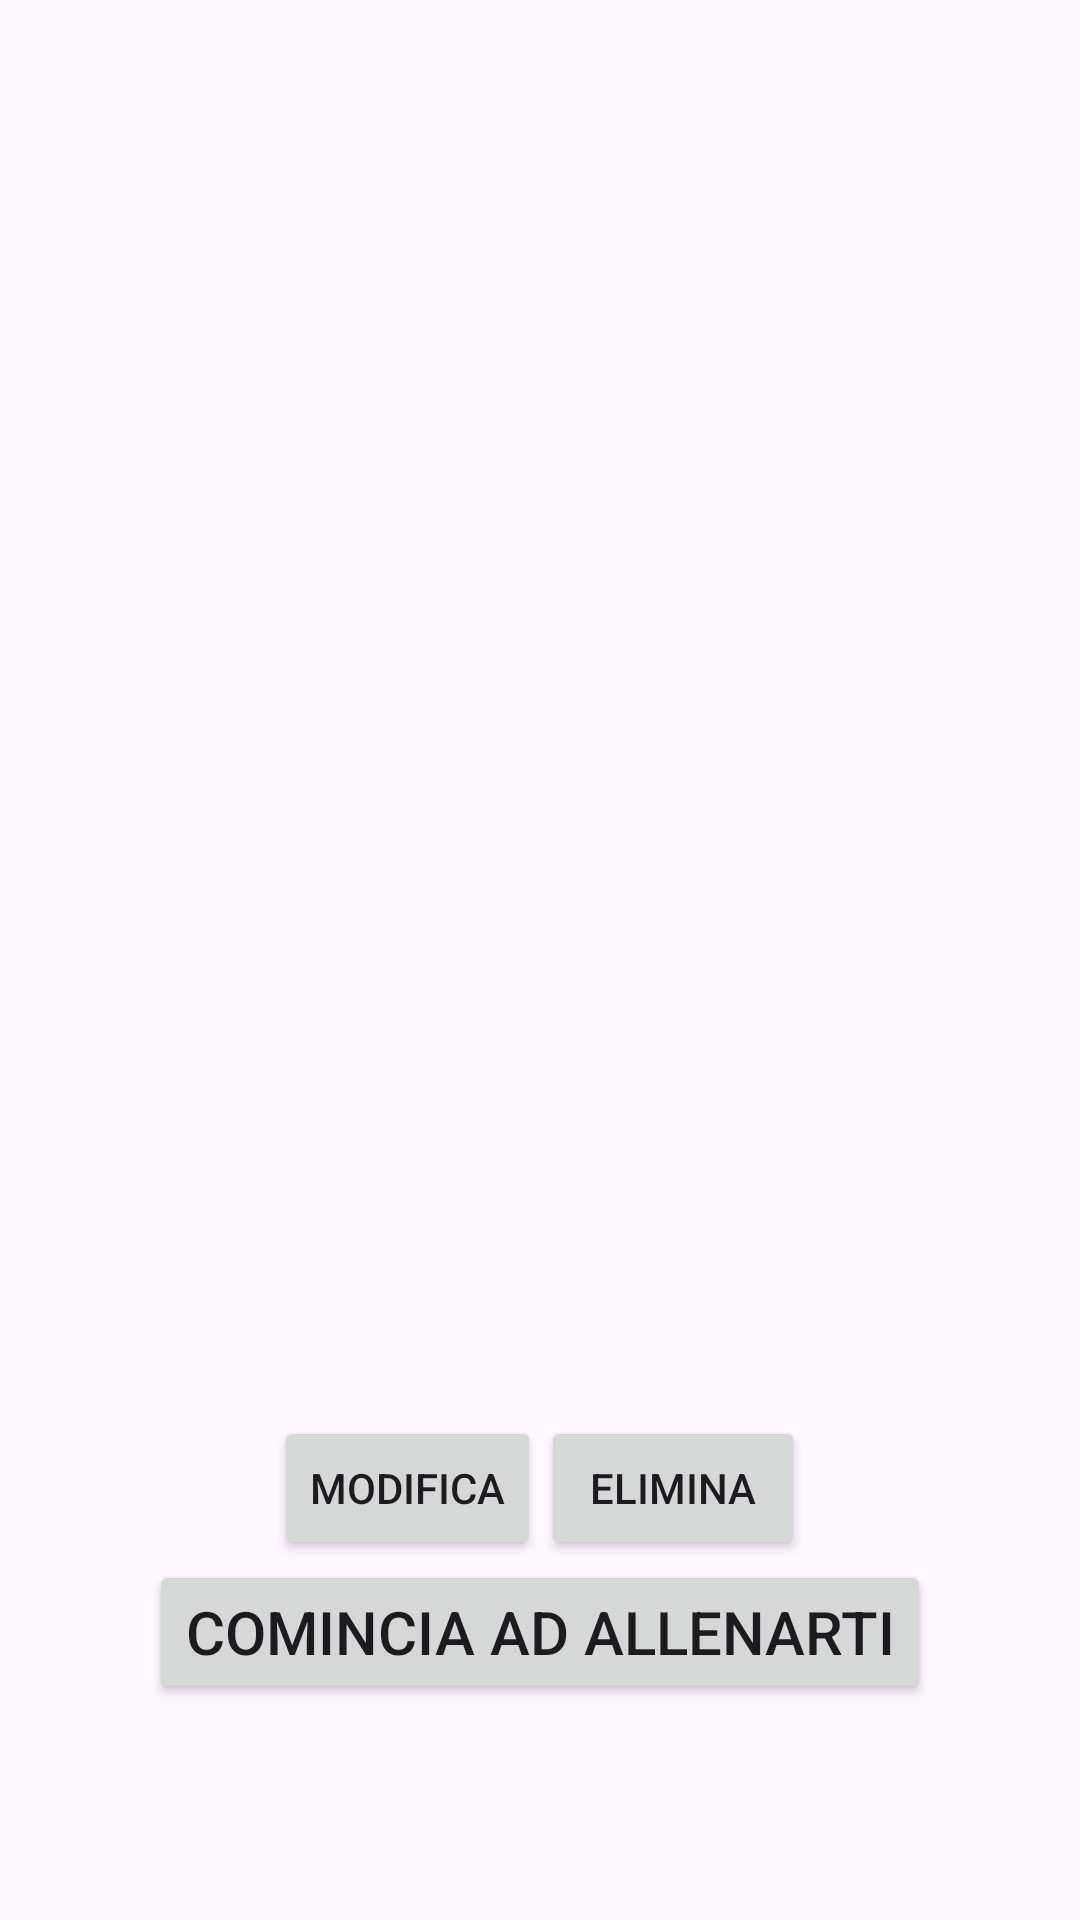

Here is an Android app screen rendered from its layout file. Give the layout XML and the strings, colors and styles it references.
<!-- AndroidManifest.xml: application theme Theme.Progetto_Rosso_Iacopo -->
<!-- res/layout/fragment_routine_detail.xml -->
<?xml version="1.0" encoding="utf-8"?>

<layout xmlns:android="http://schemas.android.com/apk/res/android"
    xmlns:app="http://schemas.android.com/apk/res-auto"
    xmlns:tools="http://schemas.android.com/tools">
    <data>
        <variable
            name="viewModel"
            type="com.example.progetto_rosso_iacopo.ui.workout.RoutineDetailViewModel" />
    </data>
    <androidx.constraintlayout.widget.ConstraintLayout
        android:layout_width="match_parent"
        android:layout_height="match_parent">

        <TextView
            android:id="@+id/routineDetailTitle"
            android:layout_width="match_parent"
            android:layout_height="wrap_content"
            android:layout_marginHorizontal="10dp"
            android:layout_marginStart="8dp"
            android:layout_marginTop="8dp"
            android:layout_marginEnd="8dp"
            android:text="@{viewModel.title}"
            android:textAlignment="center"
            android:textSize="24sp"
            android:textStyle="bold"
            app:layout_constraintTop_toTopOf="parent"
            tools:layout_editor_absoluteX="177dp" />

        <androidx.recyclerview.widget.RecyclerView
            android:id="@+id/rvDetail"
            android:layout_width="match_parent"
            android:layout_height="0dp"
            android:layout_marginHorizontal="12dp"
            android:layout_marginTop="12dp"
            app:layoutManager="androidx.recyclerview.widget.LinearLayoutManager"
            app:layout_constraintBottom_toTopOf="@id/llButtons"
            app:layout_constraintEnd_toEndOf="parent"
            app:layout_constraintStart_toStartOf="parent"
            app:layout_constraintTop_toBottomOf="@id/routineDetailTitle"
            tools:listitem="@android:layout/simple_list_item_2">

        </androidx.recyclerview.widget.RecyclerView>

        <LinearLayout
            android:id="@+id/llButtons"
            android:layout_width="match_parent"
            android:layout_height="wrap_content"
            android:gravity="center"
            android:orientation="horizontal"
            android:textAlignment="center"
            app:layout_constraintBottom_toTopOf="@id/btn_start_workout"
            app:layout_constraintEnd_toEndOf="parent"
            app:layout_constraintStart_toStartOf="parent"
            app:layout_constraintTop_toBottomOf="@id/rvDetail">

            <Button
                android:id="@+id/btnEdit"
                android:layout_width="wrap_content"
                android:layout_height="wrap_content"
                android:text="Modifica" />

            <Button
                android:id="@+id/btnDelete"
                android:layout_width="wrap_content"
                android:layout_height="wrap_content"
                android:text="Elimina" />
        </LinearLayout>

        <Button
            android:id="@+id/btn_start_workout"
            android:layout_width="wrap_content"
            android:layout_height="wrap_content"
            android:layout_marginBottom="24dp"
            android:text="Comincia ad allenarti"
            android:textSize="20sp"
            app:layout_constraintBottom_toBottomOf="parent"
            app:layout_constraintEnd_toEndOf="parent"
            app:layout_constraintStart_toStartOf="parent"
            app:layout_constraintTop_toBottomOf="@id/rvDetail" />

    </androidx.constraintlayout.widget.ConstraintLayout>

</layout>
<!-- resources referenced by this layout -->
<resources>
  <style name="Theme.Progetto_Rosso_Iacopo" parent="Theme.Material3.Light.NoActionBar" />
</resources>
